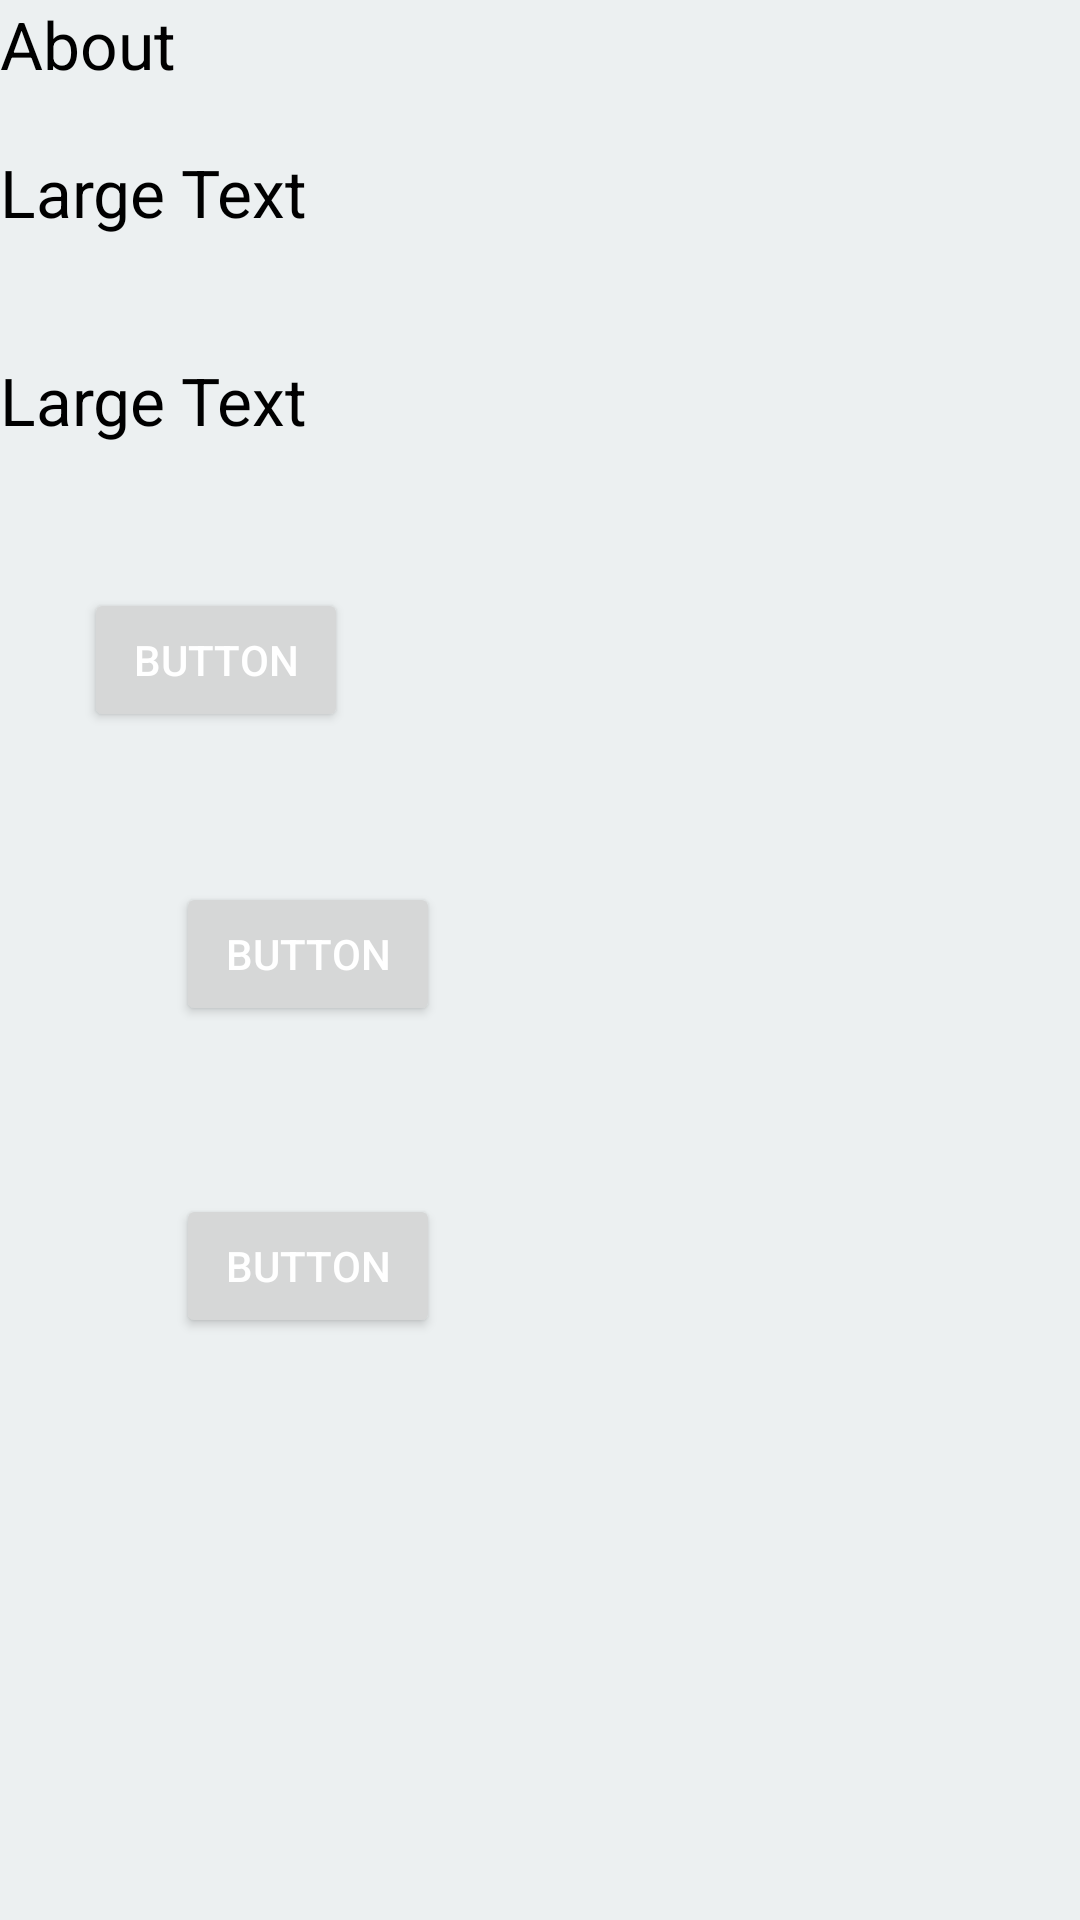

Write the Android layout XML for this screen, with the resource values it uses.
<!-- AndroidManifest.xml: application theme AppTheme -->
<!-- res/layout/fragment_challenge.xml -->
<?xml version="1.0" encoding="utf-8"?>
<ScrollView xmlns:android="http://schemas.android.com/apk/res/android"
    android:layout_width="match_parent"
    android:layout_height="match_parent"
    android:fillViewport="true"
    android:background="@color/slidingTabBackground"
    android:orientation="vertical" >

    <RelativeLayout
        android:layout_width="match_parent"
        android:layout_height="wrap_content" >

        <TextView
            android:id="@+id/textView2"
            android:layout_width="wrap_content"
            android:layout_height="wrap_content"
            android:text="About"
            android:textAppearance="?android:attr/textAppearanceLarge"
            android:textColor="@android:color/black" />

        <TextView
            android:textColor="@android:color/black"
            android:id="@+id/textView1"
            android:layout_width="wrap_content"
            android:layout_height="wrap_content"
            android:layout_alignParentLeft="true"
            android:layout_below="@+id/textView2"
            android:layout_marginTop="20dp"
            android:text="Large Text"
            android:textAppearance="?android:attr/textAppearanceLarge" />

        <TextView
               android:textColor="@android:color/black"
            android:id="@+id/textView3"
            android:layout_width="wrap_content"
            android:layout_height="wrap_content"
            android:layout_alignParentLeft="true"
            android:layout_below="@+id/textView1"
            android:layout_marginTop="40dp"
            android:text="Large Text"
            android:textAppearance="?android:attr/textAppearanceLarge" />

        <Button
            android:id="@+id/button1"
            android:layout_width="wrap_content"
            android:layout_height="wrap_content"
            android:layout_alignParentLeft="true"
            android:layout_below="@+id/textView3"
            android:layout_marginLeft="28dp"
            android:layout_marginTop="48dp"
            android:text="Button" />

        <Button
            android:id="@+id/button2"
            android:layout_width="wrap_content"
            android:layout_height="wrap_content"
            android:layout_below="@+id/button1"
            android:layout_marginTop="50dp"
            android:layout_toRightOf="@+id/textView2"
            android:text="Button" />

        <Button
            android:id="@+id/button3"
            android:layout_width="wrap_content"
            android:layout_height="wrap_content"
            android:layout_below="@+id/button2"
            android:layout_marginTop="56dp"
            android:layout_toRightOf="@+id/textView2"
            android:text="Button" />

    </RelativeLayout>

</ScrollView>
<!-- resources referenced by this layout -->
<resources>
  <color name="slidingTabBackground">#ECF0F1</color>
  <style name="AppTheme" parent="AppTheme.Base" />
  <style name="AppTheme.Base" parent="Theme.AppCompat.Light" />
</resources>
